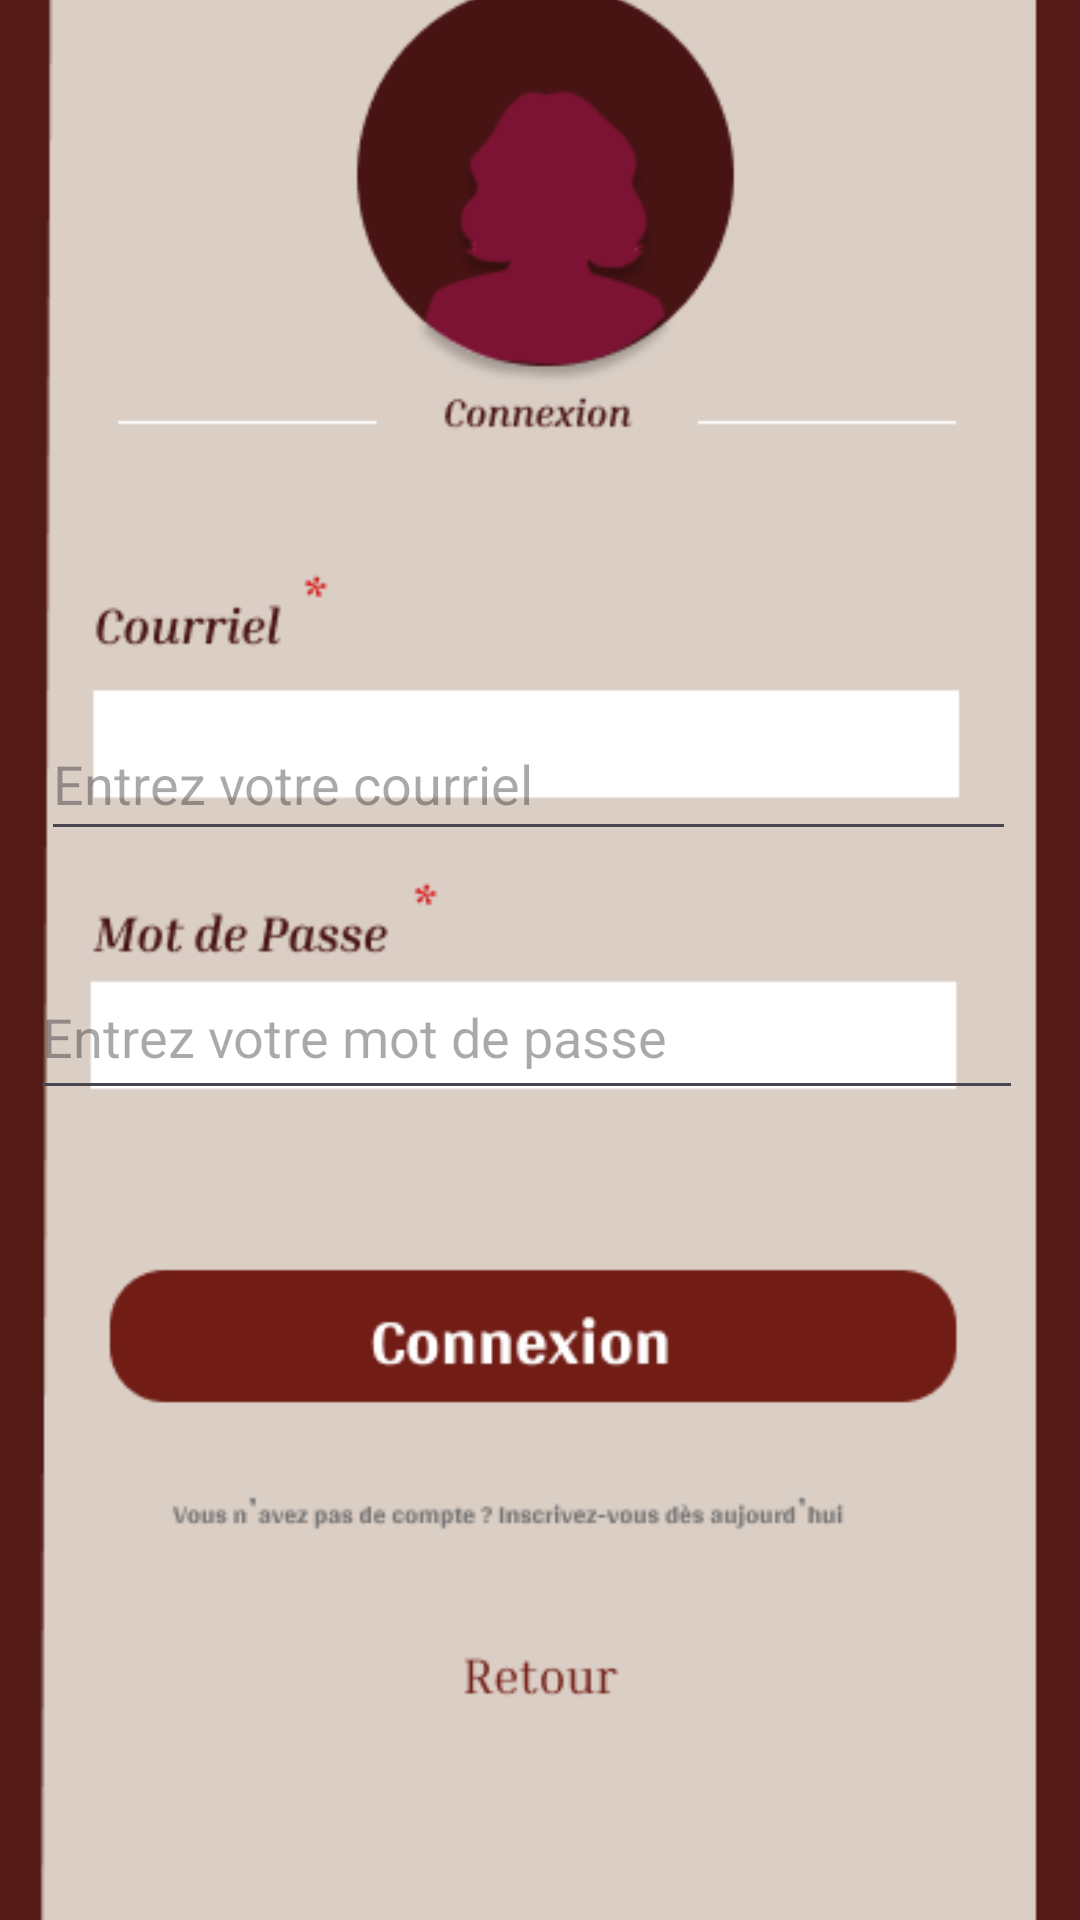

This screen was rendered from an Android layout file. Write that file and the resources it references.
<!-- AndroidManifest.xml: application theme Theme.Projet_Integrateur -->
<!-- res/layout/activity_page_connexion.xml -->
<?xml version="1.0" encoding="utf-8"?>
<androidx.constraintlayout.widget.ConstraintLayout xmlns:android="http://schemas.android.com/apk/res/android"
    xmlns:app="http://schemas.android.com/apk/res-auto"
    xmlns:tools="http://schemas.android.com/tools"
    android:id="@+id/main"
    android:layout_width="match_parent"
    android:layout_height="match_parent"
    android:background="#D8D8D8"
    tools:context=".PageConnexion">


    <ImageView
        android:id="@+id/backgroundImage"
        android:layout_width="0dp"
        android:layout_height="0dp"
        android:background="#FDFDFD"
        android:clickable="false"
        android:contentDescription="@string/todo"
        android:focusable="false"
        android:scaleType="centerCrop"
        android:src="@drawable/connect"
        app:layout_constraintBottom_toBottomOf="parent"
        app:layout_constraintEnd_toEndOf="parent"
        app:layout_constraintHorizontal_bias="0.0"
        app:layout_constraintStart_toStartOf="parent"
        app:layout_constraintTop_toTopOf="parent"
        app:layout_constraintVertical_bias="1.0" />

    <Button
        android:id="@+id/buttonBack"
        android:layout_width="81dp"
        android:layout_height="42dp"
        android:alpha="0"
        android:text=""
        app:layout_constraintBottom_toBottomOf="parent"
        app:layout_constraintEnd_toEndOf="parent"
        app:layout_constraintStart_toStartOf="parent"
        app:layout_constraintTop_toTopOf="parent"
        app:layout_constraintVertical_bias="0.895" />

    <EditText
        android:id="@+id/adresseCourriel"
        android:layout_width="325dp"
        android:layout_height="48dp"
        android:ems="10"
        android:hint="Entrez votre courriel"
        android:inputType="textEmailAddress"
        app:layout_constraintBottom_toBottomOf="parent"
        app:layout_constraintEnd_toEndOf="parent"
        app:layout_constraintHorizontal_bias="0.395"
        app:layout_constraintStart_toStartOf="parent"
        app:layout_constraintTop_toTopOf="parent"
        app:layout_constraintVertical_bias="0.398"
        tools:ignore="MissingConstraints,SpeakableTextPresentCheck" />

    <EditText
        android:id="@+id/motDePasse"
        android:layout_width="331dp"
        android:layout_height="52dp"
        android:ems="10"
        android:hint="Entrez votre mot de passe"
        android:inputType="textPassword"
        app:layout_constraintBottom_toBottomOf="parent"
        app:layout_constraintEnd_toEndOf="parent"
        app:layout_constraintHorizontal_bias="0.35"
        app:layout_constraintStart_toStartOf="parent"
        app:layout_constraintTop_toTopOf="parent"
        app:layout_constraintVertical_bias="0.541"
        tools:ignore="SpeakableTextPresentCheck" />

    <Button
        android:id="@+id/buttonConnecter"
        android:layout_width="336dp"
        android:layout_height="70dp"
        android:alpha="0"
        android:background="@color/black"
        android:text=""
        app:layout_constraintBottom_toBottomOf="parent"
        app:layout_constraintEnd_toEndOf="parent"
        app:layout_constraintHorizontal_bias="0.453"
        app:layout_constraintStart_toStartOf="parent"
        app:layout_constraintTop_toTopOf="parent"
        app:layout_constraintVertical_bias="0.717"
        tools:ignore="SpeakableTextPresentCheck" />
</androidx.constraintlayout.widget.ConstraintLayout>
<!-- resources referenced by this layout -->
<resources>
  <!-- drawable connect: png bitmap (drawable, 21764 bytes) -->
  <string name="todo">TODO</string>
  <style name="Theme.Projet_Integrateur" parent="Base.Theme.Projet_Integrateur" />
  <style name="Base.Theme.Projet_Integrateur" parent="Theme.Material3.DayNight.NoActionBar">
          
          
      </style>
  <!-- not gathered from this repository: default colours our renderer supplied (Android Studio template values) -->
  <color name="black">#FF000000</color>
</resources>
